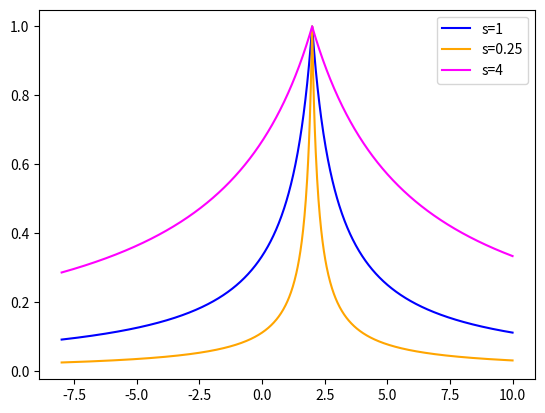

This chart was generated by the following Python code:
import matplotlib.pyplot as plt
import numpy as np

x = np.linspace(-8,10,1000)
color = ['blue', 'orange', 'magenta']
s = [1,0.25,4]

for i in range(len(s)):
    y = 1 / (1 + abs((x-2)/s[i]))
    plt.plot(x,y, color=color[i], label='s='+str(s[i]))

plt.legend(loc='best')
plt.show()

